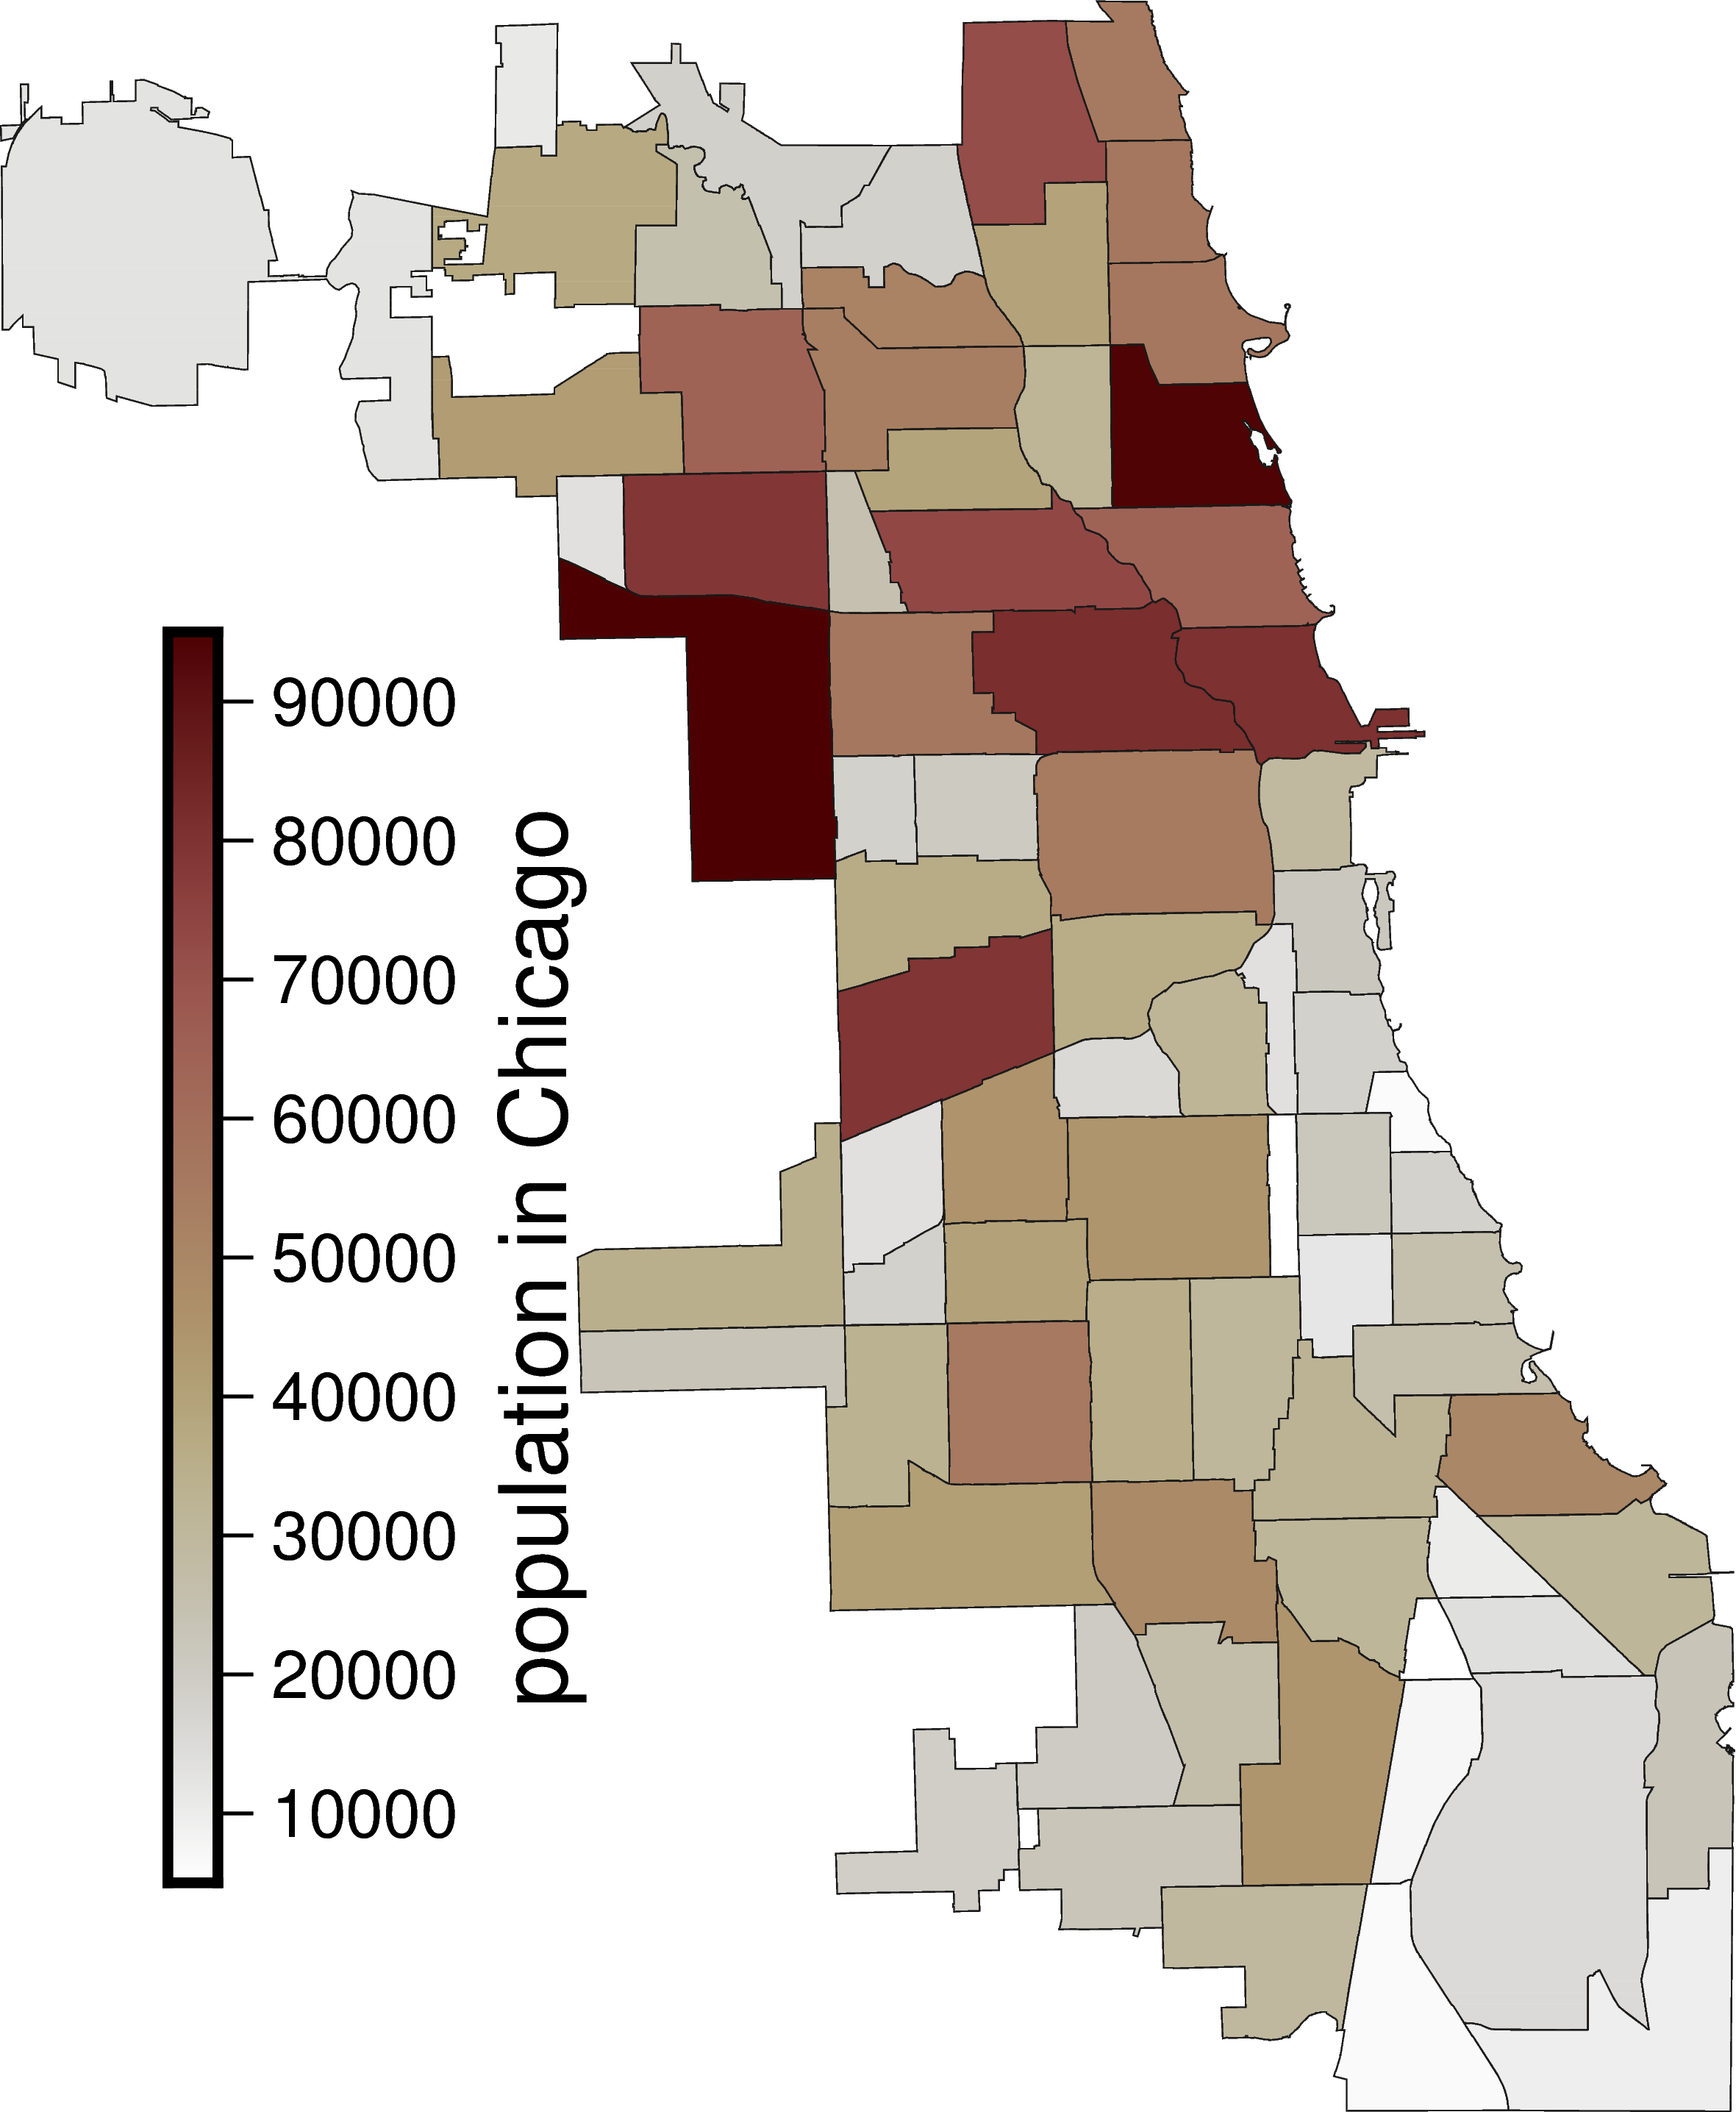

Reproduce this figure in Python.
# -*- coding: utf-8 -*-
# #############################################################################
# AGU24 | Washington, D.C. | December 9, 2024
#
# The impact of GMT in the Earth, Ocean and Space sciences: What's next? – U12B-05
# PyGMT – Accessing and Integrating GMT with Python and the Scientific Python Ecosystem
#
# Yvonne Fröhlich | Dongdong Tian | Wei Ji Leong | Max Jones | Michael Grund
#
# Python scripts to reproduce the examples shown in the presentation
# -----------------------------------------------------------------------------
# Author: Yvonne Fröhlich
# ORCID: https://orcid.org/0000-0002-8566-0619
# GitHub: https://github.com/yvonnefroehlich/gmt-pygmt-plotting
# -----------------------------------------------------------------------------
# - Created: 2024/11/25
#   PyGMT v0.13.0 -> https://www.pygmt.org/v0.13.0/ | https://www.pygmt.org/
#   GMT 6.5.0 -> https://www.generic-mapping-tools.org/
# #############################################################################


# See also:
# - GMT / PyGMT pre-workshop
#   https://www.generic-mapping-tools.org/agu24workshop/tut02_spec_pd_gpd.html
# - PyGMT gallery example
#   https://www.pygmt.org/v0.13.0/gallery/maps/choropleth_map.html
#   https://www.pygmt.org/v0.13.0/gallery/lines/roads.html


fig_name_basic = "FTLJG_agu24_u12b05_pygmt_"
dpi_png = 720


# %%
# -----------------------------------------------------------------------------
# Example for GeoPandas: aspatial data -> geopandas.GeoDataFrame
# -----------------------------------------------------------------------------

import pygmt
import geopandas as gpd

# Downlaod a dataset about Chicago into a geopandas.GeoDataFrame
gdf_airbnb = gpd.read_file("https://geodacenter.github.io/data-and-lab/data/airbnb.zip")

fig = pygmt.Figure()
fig.basemap(region=[-88, -87.5, 41.62, 42.05], projection="M10c", frame="rltb")

pygmt.makecpt(cmap="bilbao", series=[5000, 95000, 10])
fig.colorbar(frame="xa10000+lpopulation in Chicago", position="jLM+o2c/-1c+w6c+v")

# Plot the polygons with color-coding for the population
fig.plot(
    data=gdf_airbnb,
    fill="+z",
    aspatial="Z=population",
    cmap=True,
    pen="0.2p,gray10",
)

fig.show()


fig.savefig(fname=f"{fig_name_basic}geopandas.png", dpi=dpi_png)
